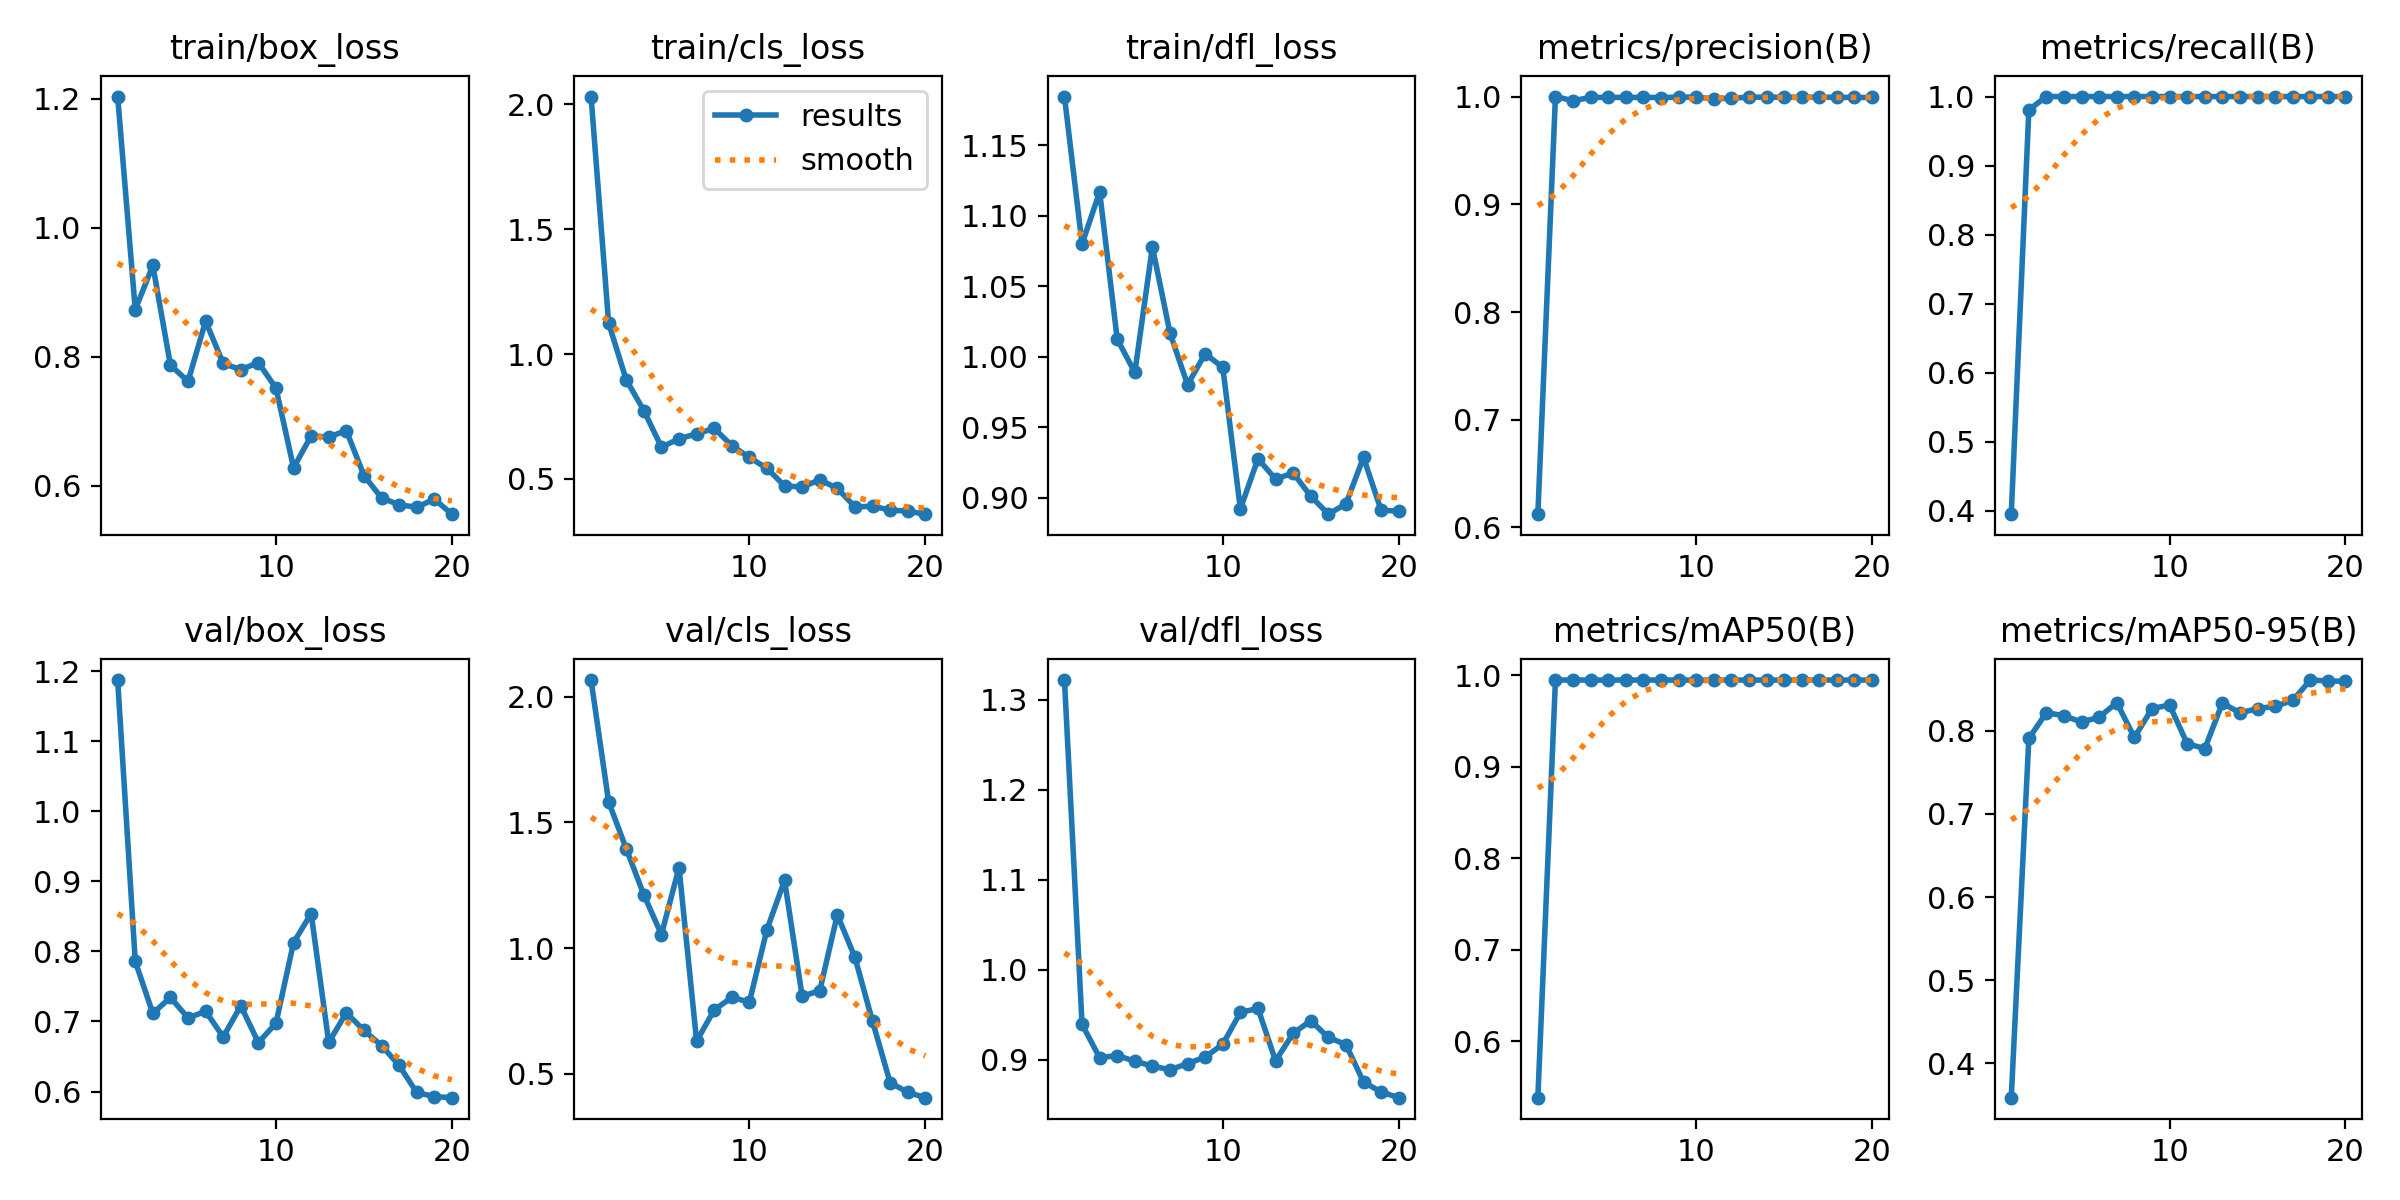

The table this chart was drawn from, first rows:
epoch, time, train/box_loss, train/cls_loss, train/dfl_loss, metrics/precision(B), metrics/recall(B), metrics/mAP50(B), metrics/mAP50-95(B), val/box_loss, val/cls_loss, val/dfl_loss, lr/pg0, lr/pg1, lr/pg2
1, 49.16, 1.204, 2.031, 1.185, 0.6123, 0.3949, 0.5385, 0.3584, 1.187, 2.067, 1.322, 6e-05, 6e-05, 6e-05
2, 97.84, 0.8732, 1.123, 1.08, 1, 0.9807, 0.995, 0.7909, 0.7859, 1.582, 0.9395, 0.0001331, 0.0001331, 0.0001331
3, 149.4, 0.9418, 0.8966, 1.117, 0.9961, 1, 0.995, 0.8219, 0.7114, 1.396, 0.9024, 0.0001982, 0.0001982, 0.0001982
4, 210.8, 0.7872, 0.7736, 1.012, 0.9992, 1, 0.995, 0.8182, 0.7343, 1.212, 0.9049, 0.0002555, 0.0002555, 0.0002555
5, 261.8, 0.7619, 0.6273, 0.9889, 0.9992, 1, 0.995, 0.8105, 0.705, 1.054, 0.8985, 0.0003048, 0.0003048, 0.0003048
6, 316.4, 0.8554, 0.6604, 1.078, 0.9992, 1, 0.995, 0.8166, 0.7146, 1.32, 0.8931, 0.0003461, 0.0003461, 0.0003461
7, 368, 0.7898, 0.6807, 1.017, 0.9992, 1, 0.995, 0.8339, 0.6779, 0.6294, 0.889, 0.0003796, 0.0003796, 0.0003796
8, 416.4, 0.7802, 0.7023, 0.9801, 0.9991, 1, 0.995, 0.792, 0.7223, 0.7538, 0.8959, 0.0004052, 0.0004052, 0.0004052
9, 479.4, 0.7911, 0.6331, 1.002, 0.9994, 1, 0.995, 0.8267, 0.6698, 0.8034, 0.9031, 0.0004228, 0.0004228, 0.0004228
10, 532.2, 0.7515, 0.5859, 0.9924, 0.9995, 1, 0.995, 0.8312, 0.6975, 0.7848, 0.9174, 0.0004325, 0.0004325, 0.0004325
11, 582.9, 0.6279, 0.5424, 0.8919, 0.9978, 1, 0.995, 0.7846, 0.8125, 1.074, 0.9526, 0.0004343, 0.0004343, 0.0004343
12, 633.3, 0.6776, 0.4717, 0.9275, 0.9986, 1, 0.995, 0.7786, 0.854, 1.27, 0.9572, 0.0004282, 0.0004282, 0.0004282
13, 682.5, 0.6755, 0.4677, 0.9132, 0.9994, 1, 0.995, 0.8334, 0.67, 0.8081, 0.899, 0.0004141, 0.0004141, 0.0004141
14, 729.9, 0.6857, 0.4961, 0.9174, 0.9994, 1, 0.995, 0.8218, 0.7125, 0.8303, 0.9294, 0.0003922, 0.0003922, 0.0003922
15, 777.6, 0.616, 0.4622, 0.901, 0.9994, 1, 0.995, 0.8266, 0.6872, 1.132, 0.9435, 0.0003623, 0.0003623, 0.0003623
16, 825.1, 0.5814, 0.3876, 0.8882, 0.9993, 1, 0.995, 0.8297, 0.6656, 0.9629, 0.9249, 0.0003244, 0.0003244, 0.0003244
17, 873, 0.5706, 0.3905, 0.8955, 0.9994, 1, 0.995, 0.8366, 0.6373, 0.7086, 0.917, 0.0002787, 0.0002787, 0.0002787
18, 920.9, 0.5668, 0.375, 0.9285, 0.9992, 1, 0.995, 0.8612, 0.5986, 0.4646, 0.8755, 0.0002251, 0.0002251, 0.0002251
19, 969.2, 0.5794, 0.3706, 0.891, 0.9992, 1, 0.995, 0.8601, 0.5927, 0.4258, 0.8644, 0.0001635, 0.0001635, 0.0001635
20, 1021, 0.556, 0.3586, 0.8904, 0.9992, 1, 0.995, 0.8596, 0.5912, 0.4044, 0.858, 9.401e-05, 9.401e-05, 9.401e-05
